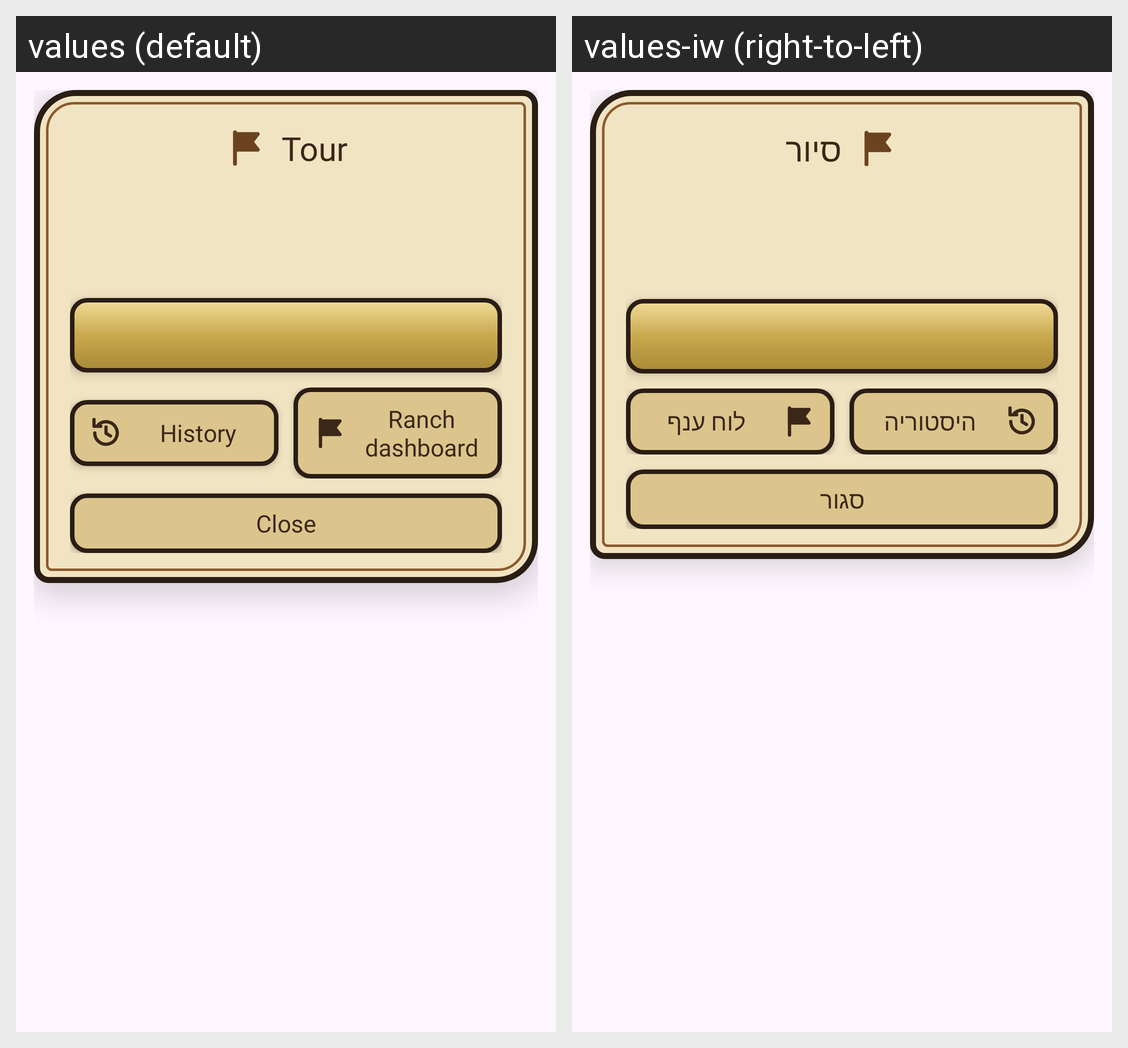

The Android screen above is rendered under two locales of the same app. Produce the string resources it draws, with the default and per-locale values.
Android screen res/layout/dialog_tour.xml rendered under 2 locales, left to right: values (default), values-iw (right-to-left). Device: Nexus 5 (rendered at 1080×1920; each locale shown at half size, 540×960, under a caption strip naming it); theme Theme.CowboyFriend.
Strings drawn on this screen, with the default value and each locale's value (text and hints the layout hard-codes, and strings that could not be matched under every locale, appear in the picture but are not listed):

tour_dialog_title
  values: Tour
  values-iw: סיור

tour_history_short
  values: History
  values-iw: היסטוריה

dash_title
  values: Ranch dashboard
  values-iw: לוח ענף

close
  values: Close
  values-iw: סגור
